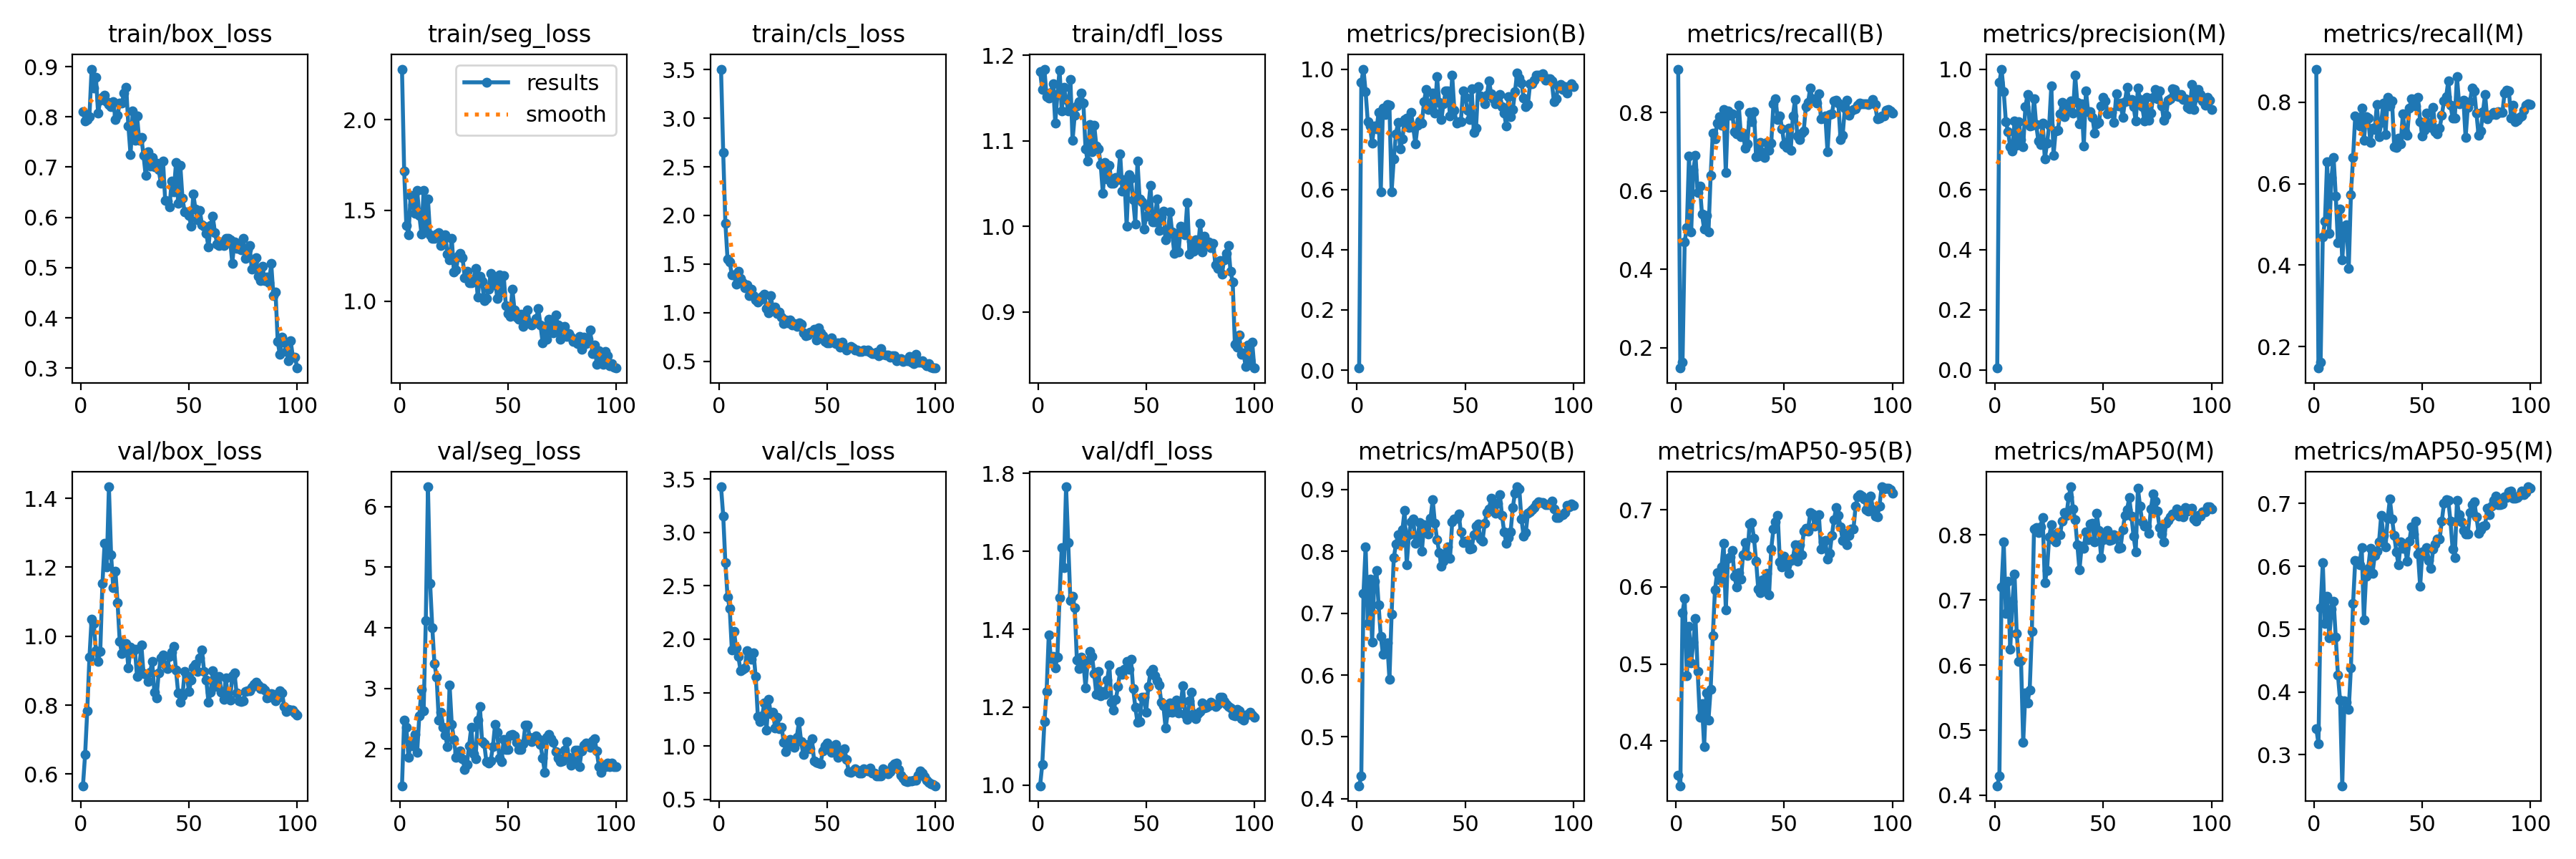

The data file committed next to this chart (first rows):
epoch, time, train/box_loss, train/seg_loss, train/cls_loss, train/dfl_loss, metrics/precision(B), metrics/recall(B), metrics/mAP50(B), metrics/mAP50-95(B), metrics/precision(M), metrics/recall(M), metrics/mAP50(M), metrics/mAP50-95(M), val/box_loss, val/seg_loss, val/cls_loss, val/dfl_loss, lr/pg0, lr/pg1, lr/pg2
1, 20.17, 0.8109, 2.28, 3.504, 1.181, 0.00678, 0.911, 0.421, 0.3554, 0.00658, 0.881, 0.4147, 0.3419, 0.5661, 1.393, 3.428, 0.9983, 0.0001111, 0.0001111, 0.0001111
2, 27.8, 0.7913, 1.719, 2.645, 1.16, 0.9569, 0.1477, 0.437, 0.342, 0.9569, 0.1477, 0.4295, 0.3177, 0.6567, 2.474, 3.155, 1.053, 0.000231, 0.000231, 0.000231
3, 38.54, 0.7941, 1.417, 1.922, 1.184, 1, 0.1626, 0.7321, 0.5662, 1, 0.1626, 0.7202, 0.5344, 0.7844, 2.364, 2.717, 1.162, 0.0003485, 0.0003485, 0.0003485
4, 46.09, 0.801, 1.366, 1.554, 1.152, 0.9241, 0.4698, 0.8073, 0.5852, 0.9241, 0.4698, 0.7893, 0.6054, 0.9386, 1.856, 2.398, 1.239, 0.0004635, 0.0004635, 0.0004635
5, 56.16, 0.895, 1.583, 1.518, 1.15, 0.8255, 0.5071, 0.6828, 0.4846, 0.8255, 0.5071, 0.6791, 0.5087, 1.05, 2.119, 2.29, 1.386, 0.0005762, 0.0005762, 0.0005762
6, 65.31, 0.8575, 1.533, 1.387, 1.157, 0.8104, 0.6892, 0.7554, 0.5487, 0.7926, 0.6544, 0.7288, 0.5518, 1.036, 2.052, 1.898, 1.324, 0.0006864, 0.0006864, 0.0006864
7, 76.83, 0.8788, 1.483, 1.388, 1.167, 0.7548, 0.4944, 0.6531, 0.5016, 0.7423, 0.4782, 0.624, 0.4859, 0.9585, 2.236, 2.072, 1.329, 0.0007942, 0.0007942, 0.0007942
8, 83.57, 0.8075, 1.612, 1.292, 1.121, 0.8121, 0.6534, 0.7517, 0.5284, 0.7272, 0.6155, 0.698, 0.5315, 0.9273, 1.941, 1.917, 1.302, 0.0008996, 0.0008996, 0.0008996
9, 93.21, 0.8327, 1.474, 1.429, 1.154, 0.8004, 0.6912, 0.7686, 0.5588, 0.828, 0.6648, 0.7402, 0.5448, 0.9563, 2.548, 1.837, 1.329, 0.001003, 0.001003, 0.001003
10, 100.7, 0.8389, 1.37, 1.354, 1.183, 0.8552, 0.5953, 0.7131, 0.4902, 0.7457, 0.5703, 0.6489, 0.4872, 1.152, 2.979, 1.708, 1.481, 0.001012, 0.001012, 0.001012
11, 110.9, 0.8429, 1.612, 1.31, 1.135, 0.5925, 0.6119, 0.6622, 0.4305, 0.8257, 0.4559, 0.6058, 0.4272, 1.27, 2.631, 1.716, 1.609, 0.001001, 0.001001, 0.001001
12, 118.1, 0.8307, 1.385, 1.255, 1.162, 0.8704, 0.5408, 0.6339, 0.448, 0.7662, 0.5375, 0.6064, 0.3865, 1.201, 4.124, 1.732, 1.558, 0.00099, 0.00099, 0.00099
13, 128.4, 0.8245, 1.562, 1.286, 1.148, 0.8485, 0.5022, 0.6398, 0.393, 0.7423, 0.4125, 0.4812, 0.2507, 1.433, 6.328, 1.895, 1.766, 0.000979, 0.000979, 0.000979
14, 135.6, 0.8204, 1.364, 1.174, 1.135, 0.8815, 0.5375, 0.6525, 0.4626, 0.8741, 0.4948, 0.5576, 0.3862, 1.236, 4.729, 1.874, 1.622, 0.000968, 0.000968, 0.000968
15, 145.9, 0.8308, 1.344, 1.24, 1.172, 0.8799, 0.4951, 0.5934, 0.4274, 0.9156, 0.4983, 0.5422, 0.3835, 1.141, 4.006, 1.814, 1.474, 0.000957, 0.000957, 0.000957
16, 153.1, 0.7953, 1.347, 1.178, 1.1, 0.5927, 0.6398, 0.6981, 0.4674, 0.812, 0.392, 0.5622, 0.3728, 1.189, 3.406, 1.874, 1.484, 0.000946, 0.000946, 0.000946
17, 163.9, 0.8037, 1.369, 1.128, 1.13, 0.7015, 0.7479, 0.7896, 0.5367, 0.8129, 0.573, 0.6516, 0.4384, 1.097, 3.186, 1.652, 1.455, 0.000935, 0.000935, 0.000935
18, 172, 0.8273, 1.379, 1.107, 1.14, 0.7855, 0.7336, 0.8113, 0.5962, 0.9011, 0.6638, 0.8098, 0.541, 0.9843, 2.472, 1.278, 1.321, 0.000924, 0.000924, 0.000924
19, 183.1, 0.8272, 1.308, 1.13, 1.146, 0.8226, 0.7735, 0.8268, 0.6181, 0.8146, 0.7664, 0.8118, 0.609, 0.9494, 2.608, 1.226, 1.298, 0.000913, 0.000913, 0.000913
20, 189.6, 0.8477, 1.353, 1.167, 1.156, 0.7343, 0.7889, 0.8125, 0.6094, 0.7622, 0.7606, 0.8039, 0.6084, 0.9567, 2.364, 1.282, 1.328, 0.000902, 0.000902, 0.000902
21, 199.2, 0.8583, 1.364, 1.188, 1.144, 0.7676, 0.7677, 0.8348, 0.6256, 0.7494, 0.7414, 0.813, 0.6024, 0.9796, 2.229, 1.404, 1.317, 0.000891, 0.000891, 0.000891
22, 207.3, 0.7815, 1.26, 1.043, 1.091, 0.8319, 0.8073, 0.8662, 0.6565, 0.8203, 0.7855, 0.8274, 0.6299, 0.9078, 2.038, 1.15, 1.25, 0.00088, 0.00088, 0.00088
23, 216.3, 0.7243, 1.228, 0.9974, 1.076, 0.837, 0.6461, 0.7788, 0.5702, 0.7006, 0.7061, 0.7263, 0.5151, 0.9691, 3.053, 1.434, 1.319, 0.000869, 0.000869, 0.000869
24, 227.6, 0.812, 1.347, 1.173, 1.119, 0.8054, 0.8034, 0.8263, 0.6374, 0.7536, 0.7651, 0.7458, 0.5838, 0.9513, 2.411, 1.302, 1.343, 0.000858, 0.000858, 0.000858
25, 238.5, 0.7529, 1.16, 1.025, 1.088, 0.8556, 0.793, 0.8471, 0.639, 0.8134, 0.7602, 0.7973, 0.5971, 0.9624, 2.154, 1.318, 1.331, 0.000847, 0.000847, 0.000847
26, 245.5, 0.8017, 1.172, 1.059, 1.118, 0.806, 0.7976, 0.8527, 0.6474, 0.9445, 0.7016, 0.8161, 0.6287, 0.8825, 1.867, 1.171, 1.286, 0.000836, 0.000836, 0.000836
27, 256.4, 0.7534, 1.249, 0.9889, 1.094, 0.7514, 0.7505, 0.8133, 0.6137, 0.7124, 0.7354, 0.7928, 0.5891, 0.9058, 1.947, 1.267, 1.232, 0.000825, 0.000825, 0.000825
28, 263.2, 0.7589, 1.264, 1.004, 1.091, 0.8124, 0.7459, 0.8224, 0.6, 0.7952, 0.7329, 0.7897, 0.6169, 0.9739, 1.966, 1.164, 1.291, 0.000814, 0.000814, 0.000814
29, 272.9, 0.7232, 1.237, 0.957, 1.073, 0.828, 0.8191, 0.8471, 0.6183, 0.7958, 0.794, 0.8033, 0.6238, 0.8915, 1.841, 1.174, 1.229, 0.000803, 0.000803, 0.000803
30, 281.5, 0.6829, 1.129, 0.8885, 1.039, 0.8204, 0.7389, 0.8007, 0.6102, 0.851, 0.7159, 0.8, 0.639, 0.8884, 1.661, 1.032, 1.24, 0.000792, 0.000792, 0.000792
31, 291.4, 0.7301, 1.163, 0.9224, 1.075, 0.8924, 0.7468, 0.8431, 0.6415, 0.8906, 0.7496, 0.8219, 0.6813, 0.8689, 1.745, 0.949, 1.233, 0.000781, 0.000781, 0.000781
32, 299.2, 0.7019, 1.102, 0.8984, 1.056, 0.9329, 0.7088, 0.8344, 0.6572, 0.8414, 0.7983, 0.8341, 0.6492, 0.8951, 2.055, 1.011, 1.269, 0.00077, 0.00077, 0.00077
33, 310.1, 0.7191, 1.099, 0.9232, 1.071, 0.8653, 0.7208, 0.8278, 0.6412, 0.8653, 0.7208, 0.8304, 0.6313, 0.9263, 2.354, 1.061, 1.308, 0.000759, 0.000759, 0.000759
34, 317.2, 0.7009, 1.119, 0.8762, 1.05, 0.888, 0.8002, 0.8539, 0.6819, 0.8806, 0.812, 0.8582, 0.6763, 0.8372, 1.924, 1.012, 1.212, 0.000748, 0.000748, 0.000748
35, 327.1, 0.7072, 1.179, 0.8876, 1.05, 0.9196, 0.7765, 0.8837, 0.683, 0.8939, 0.7912, 0.8741, 0.7067, 0.8198, 1.84, 0.9886, 1.193, 0.000737, 0.000737, 0.000737
36, 335.1, 0.6945, 1.02, 0.8604, 1.057, 0.8533, 0.803, 0.8455, 0.6633, 0.8533, 0.803, 0.8405, 0.6757, 0.8938, 2.479, 1.084, 1.219, 0.000726, 0.000726, 0.000726
37, 345.3, 0.6681, 1.137, 0.8933, 1.055, 0.9741, 0.6865, 0.8191, 0.6337, 0.9791, 0.6903, 0.8231, 0.6492, 0.9374, 2.702, 1.227, 1.254, 0.000715, 0.000715, 0.000715
38, 353.3, 0.7123, 1.107, 0.8798, 1.084, 0.8903, 0.6889, 0.7979, 0.597, 0.8903, 0.6889, 0.7854, 0.6233, 0.946, 2.123, 1.043, 1.292, 0.000704, 0.000704, 0.000704
39, 363, 0.6342, 1.004, 0.7939, 1.041, 0.833, 0.7243, 0.7758, 0.592, 0.8179, 0.7111, 0.7464, 0.6018, 0.9159, 2.091, 0.9204, 1.284, 0.000693, 0.000693, 0.000693
40, 370.3, 0.632, 1.015, 0.766, 1.055, 0.8855, 0.6976, 0.7835, 0.6088, 0.8855, 0.6976, 0.7825, 0.6384, 0.9069, 1.79, 1.011, 1.297, 0.000682, 0.000682, 0.000682
41, 379.5, 0.6213, 1.066, 0.7683, 1, 0.9271, 0.6852, 0.7968, 0.597, 0.7444, 0.7706, 0.78, 0.6288, 0.9423, 1.764, 1.013, 1.318, 0.000671, 0.000671, 0.000671
42, 391.1, 0.6716, 1.154, 0.8006, 1.061, 0.9279, 0.7242, 0.8077, 0.6171, 0.9281, 0.7276, 0.8052, 0.6286, 0.954, 1.808, 0.9719, 1.297, 0.00066, 0.00066, 0.00066
43, 398.8, 0.6512, 1.088, 0.7982, 1.056, 0.8436, 0.7032, 0.7889, 0.5897, 0.8591, 0.7185, 0.7924, 0.6083, 0.9709, 2.041, 1.069, 1.324, 0.000649, 0.000649, 0.000649
44, 408.4, 0.7088, 1.127, 0.8317, 1.031, 0.9798, 0.7215, 0.8478, 0.6494, 0.8582, 0.7847, 0.8169, 0.6403, 0.9009, 2.4, 0.8608, 1.248, 0.000638, 0.000638, 0.000638
45, 416.3, 0.6279, 1.016, 0.7179, 1.003, 0.8633, 0.8216, 0.8528, 0.675, 0.8395, 0.8089, 0.8181, 0.6626, 0.8349, 2.274, 0.8475, 1.2, 0.000627, 0.000627, 0.000627
46, 426.5, 0.7034, 1.145, 0.8435, 1.077, 0.8207, 0.8359, 0.8534, 0.6846, 0.7882, 0.8059, 0.7894, 0.6511, 0.8083, 1.849, 0.8421, 1.161, 0.000616, 0.000616, 0.000616
47, 433.5, 0.6374, 1.051, 0.7944, 1.032, 0.8262, 0.7815, 0.8608, 0.6928, 0.8177, 0.7903, 0.833, 0.6715, 0.827, 1.79, 0.8338, 1.162, 0.0006051, 0.0006051, 0.0006051
48, 444.1, 0.6112, 1.142, 0.7662, 1.029, 0.8257, 0.7921, 0.8312, 0.6319, 0.8224, 0.8109, 0.8071, 0.6196, 0.8983, 2.163, 0.9554, 1.225, 0.0005941, 0.0005941, 0.0005941
49, 450.4, 0.6109, 0.9732, 0.7055, 0.9969, 0.927, 0.7592, 0.8147, 0.6261, 0.8769, 0.752, 0.7658, 0.5679, 0.8843, 1.992, 1.001, 1.226, 0.0005831, 0.0005831, 0.0005831
50, 461.7, 0.604, 0.9298, 0.6917, 1.012, 0.907, 0.7176, 0.816, 0.6397, 0.907, 0.7176, 0.7927, 0.6225, 0.84, 1.991, 1.026, 1.187, 0.0005721, 0.0005721, 0.0005721
51, 468.8, 0.5826, 0.9173, 0.6926, 1.022, 0.8641, 0.7111, 0.8133, 0.6276, 0.8946, 0.7308, 0.7993, 0.6175, 0.8736, 2.228, 0.9674, 1.252, 0.0005611, 0.0005611, 0.0005611
52, 478.8, 0.6462, 1.067, 0.7381, 1.048, 0.8318, 0.7605, 0.8042, 0.6176, 0.852, 0.7737, 0.8071, 0.6292, 0.9102, 2.239, 0.941, 1.29, 0.0005501, 0.0005501, 0.0005501
53, 486, 0.616, 0.9494, 0.699, 1.006, 0.9351, 0.7034, 0.8054, 0.6341, 0.8557, 0.7478, 0.7917, 0.6088, 0.918, 2.222, 0.9668, 1.298, 0.0005391, 0.0005391, 0.0005391
54, 496.2, 0.5957, 0.9133, 0.681, 1.005, 0.7897, 0.7909, 0.8268, 0.6371, 0.855, 0.7379, 0.7928, 0.5969, 0.8972, 2.112, 1.011, 1.281, 0.0005281, 0.0005281, 0.0005281
55, 503.4, 0.6138, 0.8988, 0.6923, 1.032, 0.8034, 0.8333, 0.8409, 0.6545, 0.8221, 0.7877, 0.8004, 0.6271, 0.9381, 1.994, 0.8942, 1.268, 0.0005171, 0.0005171, 0.0005171
56, 513, 0.5852, 0.9285, 0.643, 0.9949, 0.9407, 0.7406, 0.8444, 0.6333, 0.9181, 0.728, 0.7978, 0.6351, 0.9591, 1.993, 0.9211, 1.256, 0.0005061, 0.0005061, 0.0005061
57, 520.1, 0.5824, 0.8605, 0.6947, 1.011, 0.9114, 0.7317, 0.8202, 0.6544, 0.8772, 0.7224, 0.7801, 0.6429, 0.8977, 2.09, 0.9558, 1.213, 0.0004951, 0.0004951, 0.0004951
58, 529.9, 0.5676, 0.8983, 0.648, 1.018, 0.9057, 0.7479, 0.8167, 0.6418, 0.8867, 0.7355, 0.781, 0.643, 0.8724, 2.39, 0.9755, 1.203, 0.0004841, 0.0004841, 0.0004841
59, 539.2, 0.5409, 0.9493, 0.6158, 0.9846, 0.8855, 0.7526, 0.8448, 0.6725, 0.8387, 0.7671, 0.8076, 0.672, 0.808, 2.396, 0.8744, 1.146, 0.0004731, 0.0004731, 0.0004731
60, 551.9, 0.5836, 0.8815, 0.6364, 0.9907, 0.9124, 0.8156, 0.863, 0.6761, 0.892, 0.8026, 0.8306, 0.7, 0.8382, 2.196, 0.7578, 1.186, 0.0004621, 0.0004621, 0.0004621
... 40 more rows
